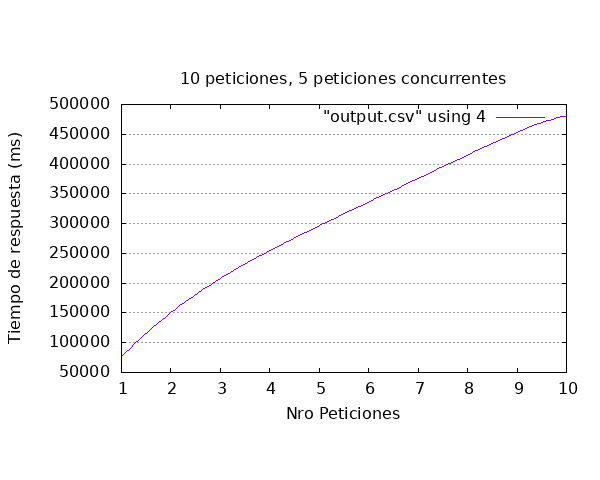

The file beside this chart, header and first rows:
id_video, sent, finished, time_request
92, 2023-11-17T22:25:24.198502, 2023-11-17T22:26:41.125889, 76927
90, 2023-11-17T22:25:24.110558, 2023-11-17T22:27:59.238487, 155128
93, 2023-11-17T22:25:24.229239, 2023-11-17T22:29:17.417980, 233189
91, 2023-11-17T22:25:24.412228, 2023-11-17T22:29:27.390103, 242978
94, 2023-11-17T22:25:24.444728, 2023-11-17T22:30:35.596454, 311152
97, 2023-11-17T22:25:24.876112, 2023-11-17T22:30:47.120023, 322244
98, 2023-11-17T22:25:24.883491, 2023-11-17T22:31:54.352421, 389469
95, 2023-11-17T22:25:24.925428, 2023-11-17T22:32:06.401824, 401476
99, 2023-11-17T22:25:24.926463, 2023-11-17T22:33:13.477681, 468551
96, 2023-11-17T22:25:24.928303, 2023-11-17T22:33:25.332103, 480404
